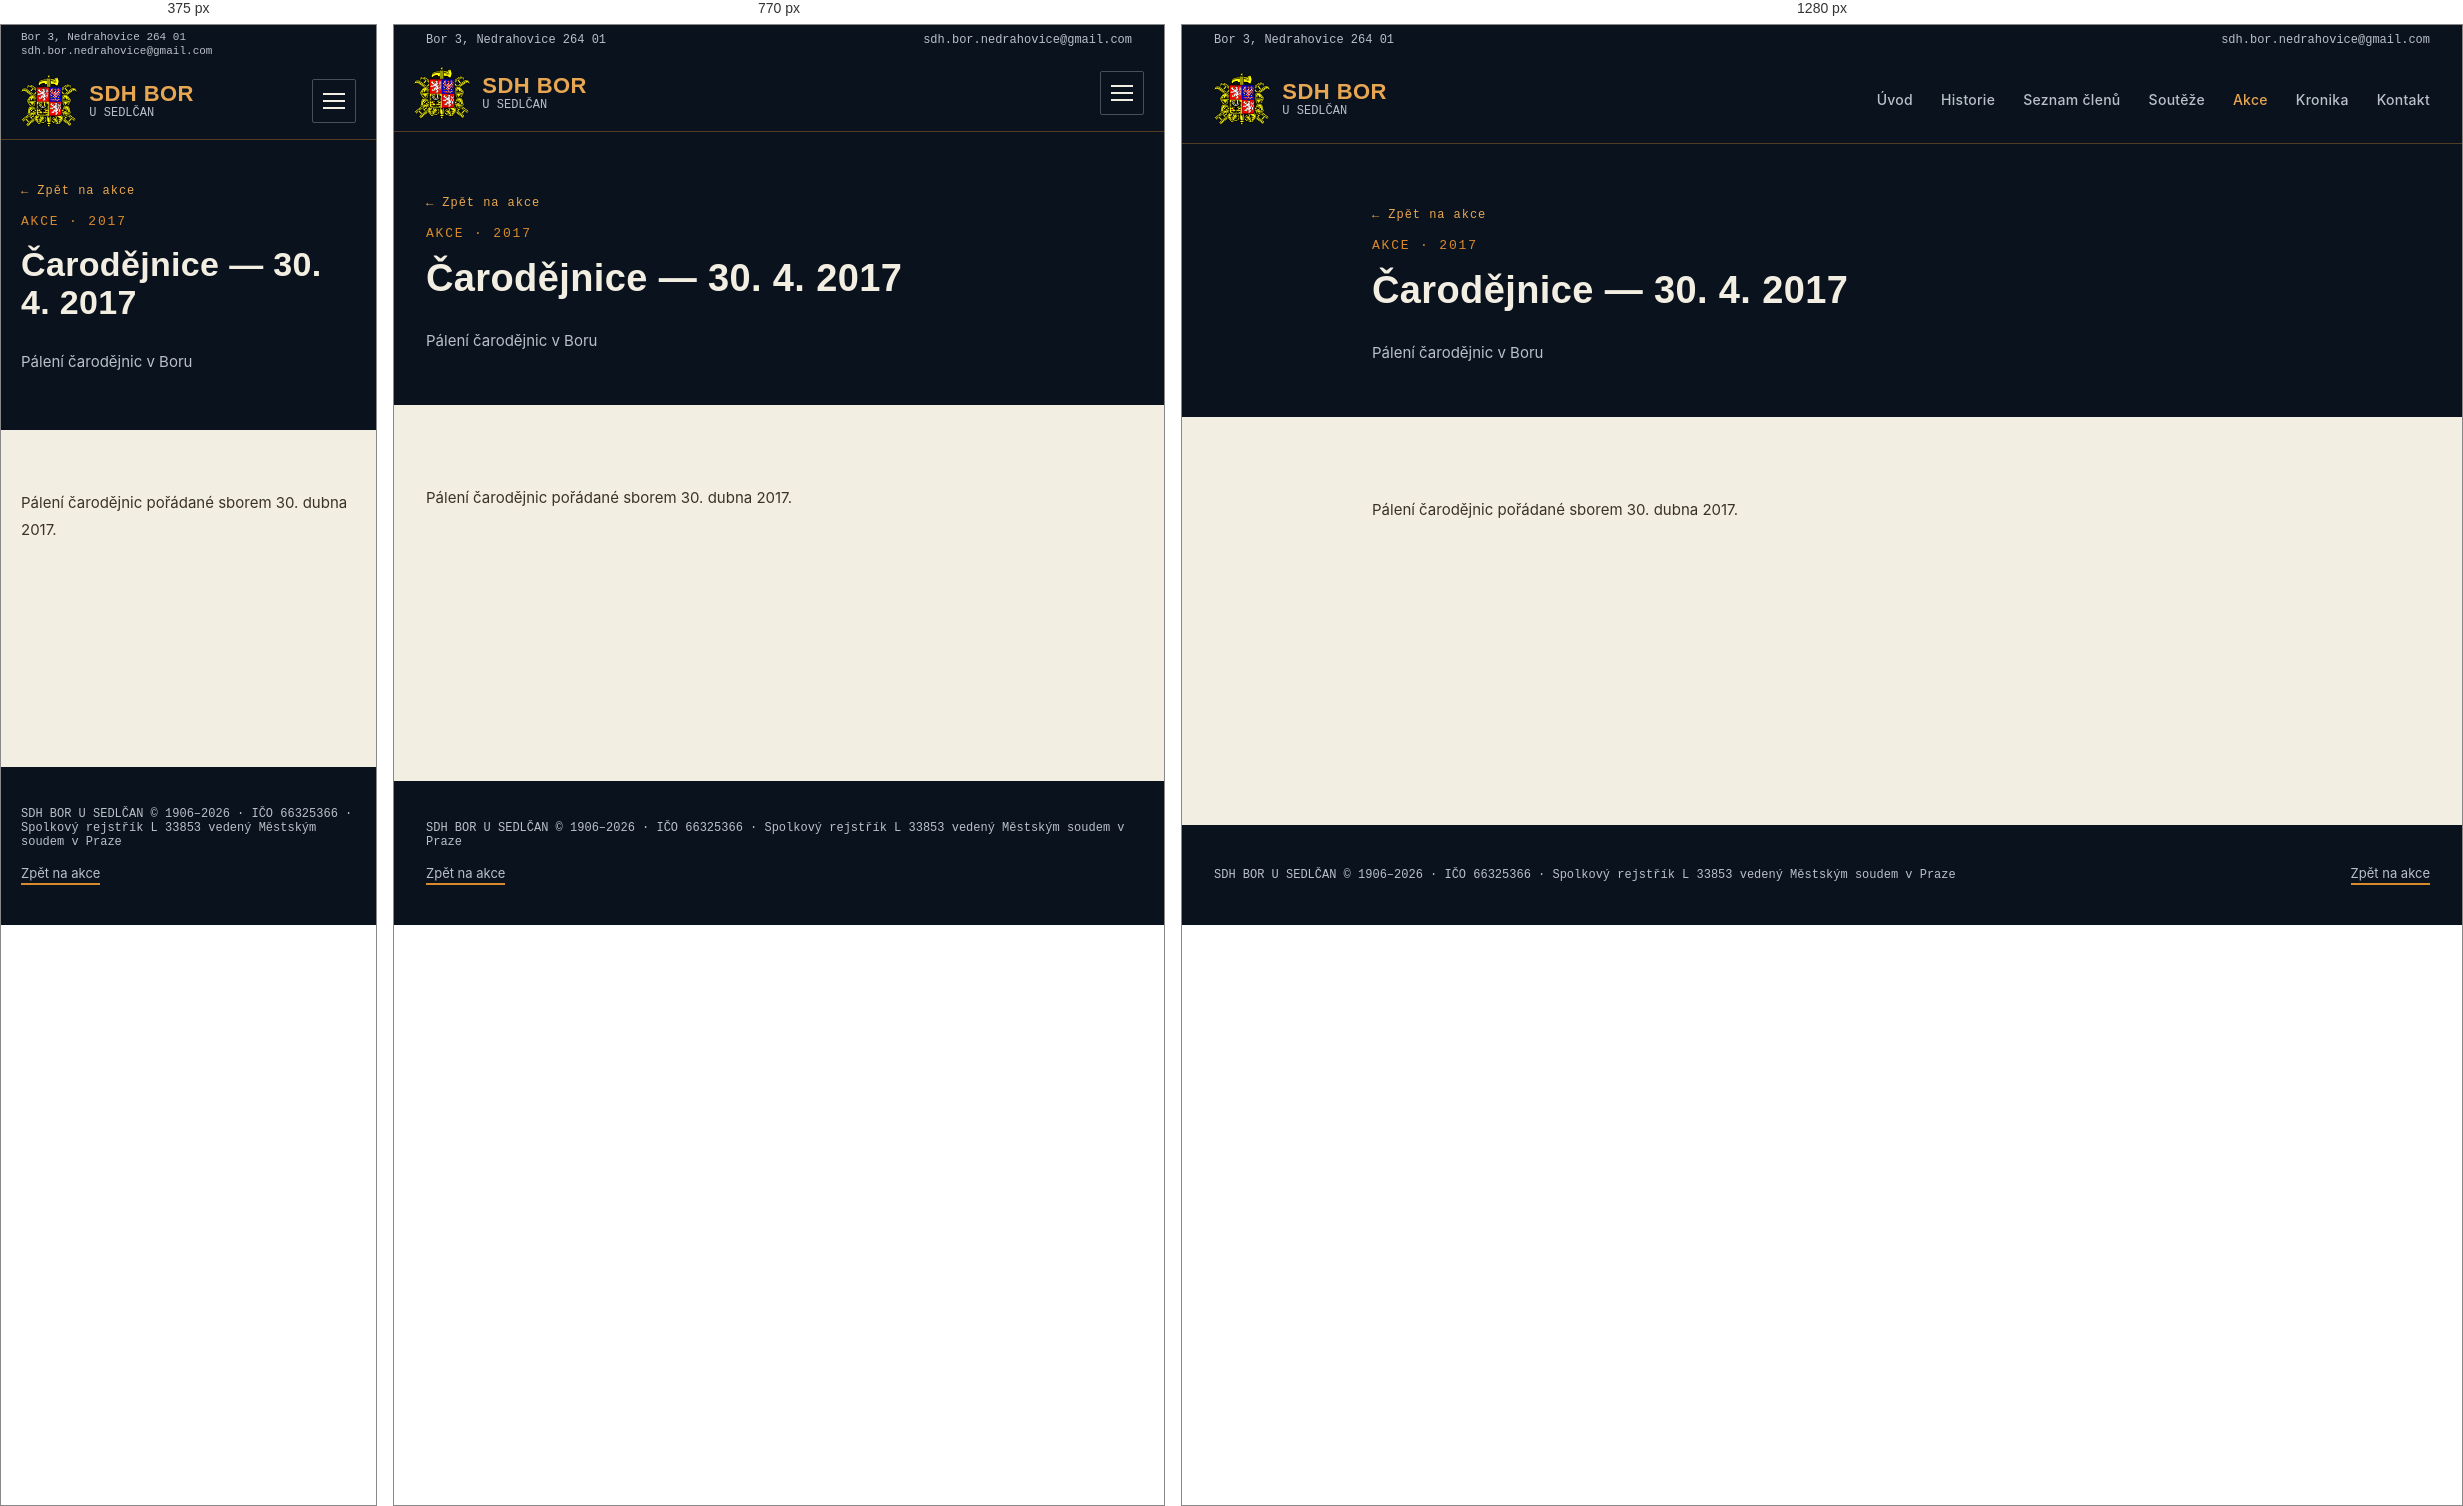
Rendered at 375 px, 770 px and 1280 px, left to right.

<!-- file: carodejnice-2017.html -->
<!doctype html>
<html lang="cs">
<head>
<meta charset="utf-8">
<title>Čarodějnice 2017 | SDH Bor u Sedlčan</title>
<!-- SEO -->
<meta name="description" content="Pálení čarodějnic pořádané sborem 30. dubna 2017. Fotografie a podrobnosti na webu SDH Bor u Sedlčan.">
<link rel="canonical" href="https://sdhbor.cz/carodejnice-2017.html">
<meta property="og:type" content="website">
<meta property="og:locale" content="cs_CZ">
<meta property="og:site_name" content="SDH Bor u Sedlčan">
<meta property="og:title" content="Čarodějnice 2017 | SDH Bor u Sedlčan">
<meta property="og:description" content="Pálení čarodějnic pořádané sborem 30. dubna 2017. Fotografie a podrobnosti na webu SDH Bor u Sedlčan.">
<meta property="og:url" content="https://sdhbor.cz/carodejnice-2017.html">
<meta property="og:image" content="https://sdhbor.cz/images/logo/og-image.jpg">
<meta name="twitter:card" content="summary_large_image">
<!-- /SEO -->
<link rel="icon" type="image/png" href="images/logo/favicon.png">
<link rel="stylesheet" href="css/mobile.css">
<meta name="viewport" content="width=device-width, initial-scale=1">
<link rel="preconnect" href="https://fonts.googleapis.com">
<link href="https://fonts.googleapis.com/css2?family=Oswald:wght@500;600;700&family=Inter:wght@400;500;600&family=JetBrains+Mono:wght@500;600&display=swap" rel="stylesheet">
</head>
<body>
<style>
  :root{
    --navy-900:#0A121D;
    --navy-800:#0F1B29;
    --navy-700:#152638;
    --ochre-500:#D98A2B;
    --ochre-400:#E7A652;
    --ivory:#F3EEE2;
    --ivory-dim:#B9C0C9;
    --line:rgba(217,138,43,0.35);
  }
  body{margin:0;background:var(--ivory);font-family:'Inter',system-ui,sans-serif;color:var(--navy-900);}
  h1,h2,h3{font-family:'Oswald',system-ui,sans-serif;letter-spacing:0.01em;margin:0;}
  .mono{font-family:'JetBrains Mono',ui-monospace,monospace;}
  a{color:inherit;text-decoration:none;}
  .navlink{color:var(--ivory-dim);font-size:14px;font-weight:500;letter-spacing:0.02em;}
  .navlink:hover{color:var(--ochre-400);}
  .plate{background:var(--navy-800);border:1px solid var(--line);}
  .section-label{font-family:'JetBrains Mono',monospace;font-size:13px;letter-spacing:0.14em;color:var(--ochre-500);text-transform:uppercase;}
  .win-tag{font-family:'JetBrains Mono',monospace;font-size:11px;font-weight:600;letter-spacing:0.05em;color:var(--navy-900);background:var(--ochre-500);padding:4px 10px;border-radius:2px;white-space:nowrap;}
  .btn-primary{background:var(--ochre-500);color:var(--navy-900);}
  .btn-primary:hover{background:var(--ochre-400);}
  .people-grid{display:grid;grid-template-columns:repeat(3, minmax(0,1fr));gap:10px;}
  @media (max-width:640px){ .people-grid{grid-template-columns:repeat(2, minmax(0,1fr));} }
  .results-grid{display:grid;grid-template-columns:repeat(2, minmax(0,1fr));gap:24px;}
  @media (max-width:640px){ .results-grid{grid-template-columns:1fr;} }
</style>

<div style="width:100%;min-height:100vh;background:var(--ivory);display:flex;flex-direction:column;">

  <!-- Utility bar -->
  <div style="width:100%;background:var(--navy-900);">
    <div class="util-bar" style="max-width:1280px;margin:0 auto;padding:8px 32px;display:flex;justify-content:space-between;align-items:center;">
      <div class="mono" style="color:var(--ivory-dim);font-size:12px;">Bor 3, Nedrahovice 264 01</div>
      <a href="mailto:sdh.bor.nedrahovice@gmail.com" class="mono" style="color:var(--ivory-dim);font-size:12px;">sdh.bor.nedrahovice@gmail.com</a>
    </div>
  </div>

  <!-- Header (shared) -->
  <header style="width:100%;background:var(--navy-900);border-bottom:1px solid var(--line);">
    <div style="max-width:1280px;margin:0 auto;padding:18px 32px;display:flex;align-items:center;justify-content:space-between;">
      <a href="index.html" style="display:flex;align-items:center;gap:12px;">
        <img src="images/logo/znak-sh-cms.png" alt="Znak hasičů" width="56" height="52" style="height:52px;width:auto;display:block;">
        <span style="display:flex;flex-direction:column;line-height:1.15;">
          <span style="color:var(--ochre-400);font-family:'Oswald','Arial Narrow',system-ui,sans-serif;font-weight:600;font-size:22px;letter-spacing:0.02em;">SDH BOR</span>
          <span class="mono" style="color:var(--ivory-dim);font-size:12px;">U SEDLČAN</span>
        </span>
      </a>
      <button class="menu-toggle" type="button" aria-label="Menu" aria-expanded="false"><span></span><span></span><span></span></button>
      <nav style="display:flex;gap:28px;align-items:center;">
        <a href="index.html" class="navlink">Úvod</a>
        <a href="historie.html" class="navlink">Historie</a>
        <a href="clenove.html" class="navlink">Seznam členů</a>
        <a href="souteze.html" class="navlink">Soutěže</a>
        <a href="akce.html" class="navlink" style="color:var(--ochre-400);">Akce</a>
        <a href="kronika.html" class="navlink">Kronika</a>
        <a href="index.html#kontakt" class="navlink">Kontakt</a>
      </nav>
    </div>
  </header>

  <!-- Page header -->
  <section style="width:100%;background:var(--navy-900);">
    <div style="max-width:900px;margin:0 auto;padding:64px 32px 40px;display:flex;flex-direction:column;gap:16px;">
      <a href="akce.html" class="mono" style="color:var(--ochre-400);font-size:12px;letter-spacing:0.08em;display:inline-flex;align-items:center;gap:6px;width:fit-content;">← Zpět na akce</a>
      <div class="section-label">Akce · 2017</div>
      <h1 style="color:var(--ivory);font-size:38px;font-weight:700;">Čarodějnice — 30. 4. 2017</h1>
      <p style="color:var(--ivory-dim);font-size:15px;">Pálení čarodějnic v Boru</p>
    </div>
  </section>

  <!-- Article -->
  <section style="width:100%;background:var(--ivory);">
    <div style="max-width:900px;margin:0 auto;padding:64px 32px 48px;display:flex;flex-direction:column;gap:20px;">
      <p style="font-size:15px;line-height:1.8;color:#3B3226;">Pálení čarodějnic pořádané sborem 30. dubna 2017.</p>
    </div>
  </section>

  <!-- Fotogalerie placeholder -->

  <!-- Footer (shared) -->
  <footer style="width:100%;background:var(--navy-900);margin-top:auto;">
    <div style="max-width:1280px;margin:0 auto;padding:40px 32px;display:flex;justify-content:space-between;align-items:center;flex-wrap:wrap;gap:16px;">
      <div class="mono" style="color:var(--ivory-dim);font-size:12px;">SDH BOR U SEDLČAN © 1906–2026 · IČO 66325366 · Spolkový rejstřík L 33853 vedený Městským soudem v Praze</div>
      <a href="akce.html" style="color:var(--ivory-dim);font-size:13px;border-bottom:2px solid var(--ochre-500);padding-bottom:2px;">Zpět na akce</a>
    </div>
  </footer>

</div>
<script src="js/menu.js"></script>
</body>
</html>


/* @media block from mobile.css */
@media (max-width:900px){
  /* Hlavička s rozbalovacím menu */
  header > div{flex-wrap:wrap;padding:12px 20px !important;}
  .menu-toggle{display:flex;flex-direction:column;justify-content:center;gap:5px;width:44px;height:44px;padding:10px;margin-left:auto;background:transparent;border:1px solid rgba(185,192,201,0.35);border-radius:2px;cursor:pointer;}
  .menu-toggle span{display:block;height:2px;width:100%;background:var(--ivory);transition:transform .2s,opacity .2s;}
  header.nav-open .menu-toggle span:nth-child(1){transform:translateY(7px) rotate(45deg);}
  header.nav-open .menu-toggle span:nth-child(2){opacity:0;}
  header.nav-open .menu-toggle span:nth-child(3){transform:translateY(-7px) rotate(-45deg);}
  header nav{display:none !important;width:100%;flex-direction:column;align-items:stretch !important;gap:0 !important;padding-top:8px;}
  header.nav-open nav{display:flex !important;}
  header nav a{display:block;padding:13px 2px;font-size:17px !important;border-top:1px solid rgba(185,192,201,0.15);}
}

/* @media block from mobile.css */
@media (max-width:640px){
  /* Horní lišta s adresou */
  .util-bar{flex-wrap:wrap;gap:2px 16px;padding:6px 20px !important;}
  .util-bar > *{font-size:11px !important;overflow-wrap:anywhere;}
  /* Okraje obsahu */
  section > div[style*="max-width"], footer > div[style*="max-width"]{padding-left:20px !important;padding-right:20px !important;}
  section > div[style*="padding:"]{padding-top:44px !important;padding-bottom:44px !important;}
  /* Vícesloupcové mřížky pod sebe */
  [style*="grid-template-columns"]{grid-template-columns:1fr !important;}
  /* Pruh s čísly: 2 × 2 */
  section > div.stat-grid{grid-template-columns:1fr 1fr !important;padding:0 !important;}
  .stat-grid > div{padding:20px 8px !important;border-right:none !important;border-bottom:1px solid var(--line);}
  .stat-grid > div:nth-child(odd){border-right:1px solid var(--line) !important;}
  .stat-grid > div:nth-last-child(-n+2):nth-child(odd), .stat-grid > div:last-child{border-bottom:none;}
  .stat-grid .mono{font-size:22px !important;}
  /* Řádky výsledků: umístění a časy se zalomí */
  *:has(> span[style*="flex-shrink:0"]){flex-wrap:wrap;gap:6px 10px;}
  span[style*="flex-shrink:0"]{flex-shrink:1 !important;flex-wrap:wrap;}
  /* Nadpisy */
  h1{font-size:34px !important;line-height:1.12 !important;}
  h2{font-size:27px !important;line-height:1.15 !important;}
  h2.kr-num{font-size:44px !important;}
}